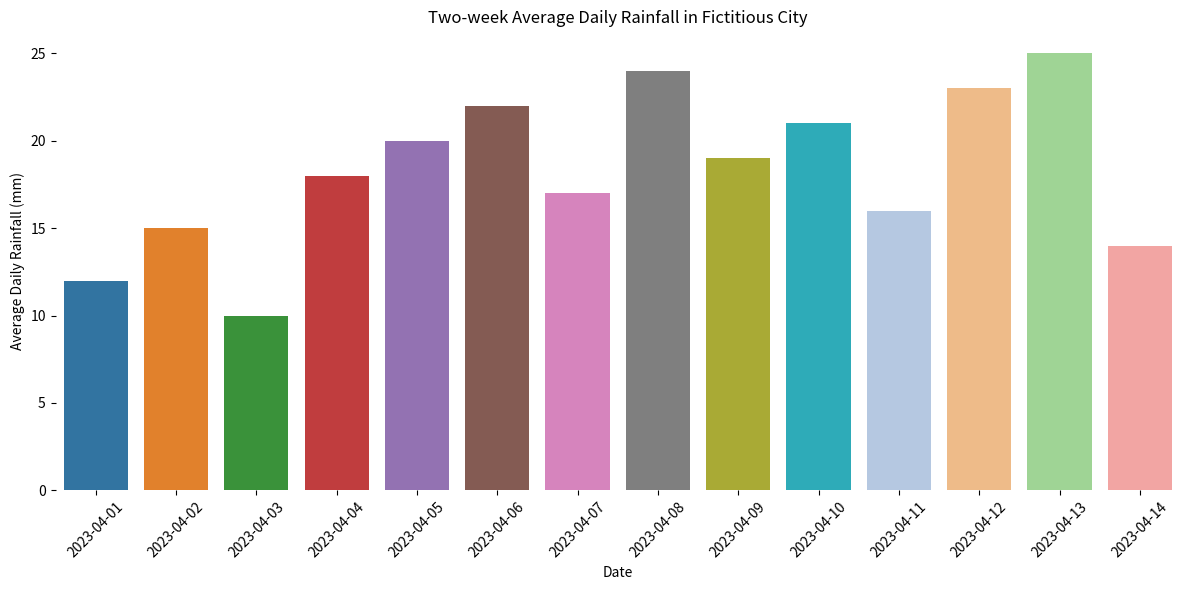

Here is the Python script that generated this plot:

import seaborn as sns
import pandas as pd
import matplotlib.pyplot as plt

# Data
data = {
    'Date': ['2023-04-01', '2023-04-02', '2023-04-03', '2023-04-04', 
             '2023-04-05', '2023-04-06', '2023-04-07', '2023-04-08', 
             '2023-04-09', '2023-04-10', '2023-04-11', '2023-04-12', 
             '2023-04-13', '2023-04-14'],
    'Rainfall': [12, 15, 10, 18, 20, 22, 17, 24, 19, 21, 16, 23, 25, 14]
}

df = pd.DataFrame(data)

# Visualization
plt.figure(figsize=(12, 6))
sns.barplot(x='Date', y='Rainfall', data=df,
            palette=['#1f77b4', '#ff7f0e', '#2ca02c', '#d62728',
                     '#9467bd', '#8c564b', '#e377c2', '#7f7f7f',
                     '#bcbd22', '#17becf', '#aec7e8', '#ffbb78',
                     '#98df8a', '#ff9896'],
            ci=None)

plt.xlabel('Date')
plt.ylabel('Average Daily Rainfall (mm)')
plt.title('Two-week Average Daily Rainfall in Fictitious City')
plt.xticks(rotation=45)
plt.tight_layout()
sns.despine(left=True, bottom=True)

plt.show()
